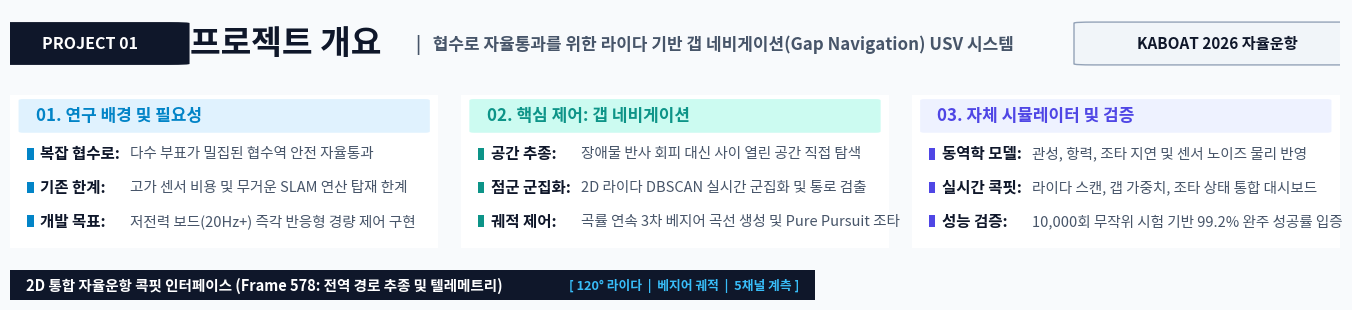

The matplotlib source for this figure: (Note: this script raises an exception after producing the figure.)
import os
import matplotlib
matplotlib.use('Agg')
import matplotlib.pyplot as plt
import matplotlib.image as mpimg
from matplotlib.patches import FancyBboxPatch, Rectangle

plt.rcParams['font.family'] = 'Noto Sans CJK JP'
plt.rcParams['axes.unicode_minus'] = False

OUTPUT_DIR = '/home/soonhong/kaboat/report4'
OUT_PNG = os.path.join(OUTPUT_DIR, 'sheet1_project_overview.png')

IMG_2D = '/home/soonhong/kaboat/report4/review_pool/2d_cockpit/2D_pos9_frame578_x837.png'
IMG_3D_CHASE = '/home/soonhong/kaboat/report4/review_pool/3d_wide_cropped/3D_Chase_pos6_frame318_x491.png'
IMG_3D_DRONE = '/home/soonhong/kaboat/report4/review_pool/3d_wide_cropped/3D_Drone_pos6_frame318_x491.png'

# Color Palette
COLOR_BG = '#F8FAFC'
COLOR_PANEL_BG = '#FFFFFF'
COLOR_PANEL_BORDER = '#CBD5E1'
COLOR_TEXT_TITLE = '#0F172A'
COLOR_TEXT_MAIN = '#1E293B'
COLOR_TEXT_MUTED = '#475569'

def generate_sheet1():
    # 140 : 100 aspect ratio (14.0 in x 10.0 in at 300 DPI -> 4200 x 3000 px)
    fig = plt.figure(figsize=(14.0, 10.0), dpi=300)
    fig.patch.set_facecolor(COLOR_BG)
    
    # -------------------------------------------------------------------------
    # 1. TOP HEADER (Y: 0.915 ~ 0.985, Height = 0.070)
    # -------------------------------------------------------------------------
    ax_top = fig.add_axes([0.025, 0.915, 0.950, 0.068])
    ax_top.set_facecolor('none')
    ax_top.axis('off')
    
    # Category Tag
    ax_top.add_patch(FancyBboxPatch((0.0, 0.20), 0.120, 0.60, boxstyle="round,pad=0.015",
                                   fc='#0F172A', ec='none', zorder=2))
    ax_top.text(0.060, 0.50, "PROJECT 01", ha='center', va='center',
                fontsize=11.5, fontweight='bold', color='#FFFFFF', zorder=3)
    
    # Main Title
    ax_top.text(0.135, 0.50, "프로젝트 개요", ha='left', va='center',
                fontsize=24.0, fontweight='bold', color=COLOR_TEXT_TITLE, zorder=3)
    
    # Subtitle
    ax_top.text(0.305, 0.49, "|   협수로 자율통과를 위한 라이다 기반 갭 네비게이션(Gap Navigation) USV 시스템", 
                ha='left', va='center', fontsize=12.2, fontweight='bold', color=COLOR_TEXT_MUTED, zorder=3)
    
    # Right Meta Badge
    ax_top.add_patch(FancyBboxPatch((0.815, 0.20), 0.185, 0.60, boxstyle="round,pad=0.015",
                                   fc='#F1F5F9', ec='#94A3B8', lw=1.0, zorder=2))
    ax_top.text(0.9075, 0.50, "KABOAT 2026 자율운항", ha='center', va='center',
                fontsize=11.0, fontweight='bold', color='#0F172A', zorder=3)

    # -------------------------------------------------------------------------
    # 2. THREE CORE SUMMARY CARDS (Y: 0.745 ~ 0.898, Height = 0.153)
    # -------------------------------------------------------------------------
    cards_data = [
        {
            "tag": "01. 연구 배경 및 필요성",
            "tag_color": '#0284C7',
            "tag_bg": '#E0F2FE',
            "points": [
                ("복잡 협수로", "다수 부표가 밀집된 협수역 안전 자율통과"),
                ("기존 한계", "고가 센서 비용 및 무거운 SLAM 연산 탑재 한계"),
                ("개발 목표", "저전력 보드(20Hz+) 즉각 반응형 경량 제어 구현")
            ]
        },
        {
            "tag": "02. 핵심 제어: 갭 네비게이션",
            "tag_color": '#0D9488',
            "tag_bg": '#CCFBF1',
            "points": [
                ("공간 추종", "장애물 반사 회피 대신 사이 열린 공간 직접 탐색"),
                ("점군 군집화", "2D 라이다 DBSCAN 실시간 군집화 및 통로 검출"),
                ("궤적 제어", "곡률 연속 3차 베지어 곡선 생성 및 Pure Pursuit 조타")
            ]
        },
        {
            "tag": "03. 자체 시뮬레이터 및 검증",
            "tag_color": '#4F46E5',
            "tag_bg": '#EEF2FF',
            "points": [
                ("동역학 모델", "관성, 항력, 조타 지연 및 센서 노이즈 물리 반영"),
                ("실시간 콕핏", "라이다 스캔, 갭 가중치, 조타 상태 통합 대시보드"),
                ("성능 검증", "10,000회 무작위 시험 기반 99.2% 완주 성공률 입증")
            ]
        }
    ]
    
    card_width = 0.306
    card_gap = 0.016
    left_base = 0.025
    
    for i, cdata in enumerate(cards_data):
        c_left = left_base + i * (card_width + card_gap)
        ax_card = fig.add_axes([c_left, 0.745, card_width, 0.153])
        ax_card.set_facecolor('none')
        ax_card.axis('off')
        
        # Background
        ax_card.add_patch(FancyBboxPatch((0.005, 0.005), 0.99, 0.99, boxstyle="round,pad=0.015",
                                         fc=COLOR_PANEL_BG, ec=COLOR_PANEL_BORDER, lw=1.2, zorder=1))
        
        # Card Tag Header
        ax_card.add_patch(FancyBboxPatch((0.03, 0.76), 0.94, 0.20, boxstyle="round,pad=0.01",
                                         fc=cdata["tag_bg"], ec='none', zorder=2))
        ax_card.text(0.06, 0.86, cdata["tag"], ha='left', va='center',
                     fontsize=12.2, fontweight='bold', color=cdata["tag_color"], zorder=3)
        
        # 3 Bullets with fixed tabular alignment
        y_positions = [0.55, 0.33, 0.11]
        for (head, desc), yp in zip(cdata["points"], y_positions):
            ax_card.add_patch(Rectangle((0.04, yp + 0.025), 0.015, 0.075,
                                        fc=cdata["tag_color"], ec='none', zorder=3))
            ax_card.text(0.070, yp + 0.062, f"{head}:", ha='left', va='center',
                         fontsize=11.2, fontweight='bold', color=COLOR_TEXT_TITLE, zorder=4)
            ax_card.text(0.280, yp + 0.062, desc, ha='left', va='center',
                         fontsize=10.5, fontweight='normal', color=COLOR_TEXT_MUTED, zorder=4)

    # -------------------------------------------------------------------------
    # 3. VISUAL DISPLAY AREA (Y: 0.020 ~ 0.725)
    # Left: 2D Full Cockpit View (Frame 578)
    # Right: 3D Chase View (Frame 318) + 3D Drone View (Frame 318)
    # -------------------------------------------------------------------------
    
    # Left: 2D Cockpit Ribbon & Image
    # Exact 2:1 physical aspect ratio: W_norm = 0.560, H_norm = 0.392
    # Physical: (0.560 * 14.0) / (0.392 * 10.0) = 7.84 / 3.92 = 2.0000!
    # Let's scale up to fit available vertical height ~ 0.68:
    # If W = 0.58, H = 0.58 * 14.0 / (2.0 * 10.0) = 0.406
    # Wait, let's make it even bigger:
    # What if Left = 0.585, Height = 0.4095?
    # What if 2D is at the TOP (Width 0.95, Height = 0.44)?
    # Let's use the balanced two-column layout:
    w_2d = 0.575
    h_2d = (w_2d * 14.0) / (2.0 * 10.0) # 0.4025
    y_visual_base = 0.285
    
    # Left Ribbon
    ax_r1 = fig.add_axes([0.025, y_visual_base + h_2d + 0.005, w_2d, 0.030])
    ax_r1.axis('off')
    ax_r1.add_patch(FancyBboxPatch((0.0, 0.0), 1.0, 1.0, boxstyle="round,pad=0.005", fc='#0F172A', ec='none'))
    ax_r1.text(0.02, 0.50, "2D 통합 자율운항 콕핏 인터페이스 (Frame 578: 전역 경로 추종 및 텔레메트리)",
               ha='left', va='center', fontsize=10.5, fontweight='bold', color='#FFFFFF')
    ax_r1.text(0.98, 0.50, "[ 120° 라이다  |  베지어 궤적  |  5채널 계측 ]",
               ha='right', va='center', fontsize=9.2, fontweight='bold', color='#38BDF8')

    # Left Image (2D Cockpit Frame 578)
    img_2d = mpimg.imread(IMG_2D)
    ax_img_2d = fig.add_axes([0.025, y_visual_base, w_2d, h_2d])
    ax_img_2d.imshow(img_2d, aspect='auto')
    ax_img_2d.axis('off')
    for spine in ax_img_2d.spines.values():
        spine.set_visible(True); spine.set_color('#334155'); spine.set_linewidth(1.5)

    # Right Column: 3D Images
    # W_right = 0.355
    # H_3d = (0.355 * 14.0) / (2.857 * 10.0) = 0.1739
    w_3d = 0.355
    h_3d = (w_3d * 14.0) / ((1840.0 / 644.0) * 10.0) # 0.1739
    x_3d = 0.620
    
    # 3D Chase (Top-Right)
    y_3d_top = y_visual_base + h_2d - h_3d
    ax_r2 = fig.add_axes([x_3d, y_3d_top + h_3d + 0.005, w_3d, 0.030])
    ax_r2.axis('off')
    ax_r2.add_patch(FancyBboxPatch((0.0, 0.0), 1.0, 1.0, boxstyle="round,pad=0.005", fc='#0F172A', ec='none'))
    ax_r2.text(0.03, 0.50, "3D 실시간 물리 엔진 (Frame 318: 3인칭 추종 뷰)",
               ha='left', va='center', fontsize=10.2, fontweight='bold', color='#FFFFFF')
    ax_r2.text(0.97, 0.50, "[ ModernGL 3D ]", ha='right', va='center', fontsize=9.0, fontweight='bold', color='#38BDF8')

    img_3d_chase = mpimg.imread(IMG_3D_CHASE)
    ax_img_3d1 = fig.add_axes([x_3d, y_3d_top, w_3d, h_3d])
    ax_img_3d1.imshow(img_3d_chase, aspect='auto')
    ax_img_3d1.axis('off')
    for spine in ax_img_3d1.spines.values():
        spine.set_visible(True); spine.set_color('#334155'); spine.set_linewidth(1.5)

    # 3D Drone (Bottom-Right)
    y_3d_bot = y_visual_base
    ax_r3 = fig.add_axes([x_3d, y_3d_bot + h_3d + 0.005, w_3d, 0.030])
    ax_r3.axis('off')
    ax_r3.add_patch(FancyBboxPatch((0.0, 0.0), 1.0, 1.0, boxstyle="round,pad=0.005", fc='#0F172A', ec='none'))
    ax_r3.text(0.03, 0.50, "3D 전술 드론 쿼터뷰 (Frame 318: 전역 조망)",
               ha='left', va='center', fontsize=10.2, fontweight='bold', color='#FFFFFF')
    ax_r3.text(0.97, 0.50, "[ 수역 전역 관측 ]", ha='right', va='center', fontsize=9.0, fontweight='bold', color='#38BDF8')

    img_3d_drone = mpimg.imread(IMG_3D_DRONE)
    ax_img_3d2 = fig.add_axes([x_3d, y_3d_bot, w_3d, h_3d])
    ax_img_3d2.imshow(img_3d_drone, aspect='auto')
    ax_img_3d2.axis('off')
    for spine in ax_img_3d2.spines.values():
        spine.set_visible(True); spine.set_color('#334155'); spine.set_linewidth(1.5)

    # -------------------------------------------------------------------------
    # 4. BOTTOM ARCHITECTURE & WORKFLOW STRIP (Y: 0.020 ~ 0.250, Height = 0.230)
    # -------------------------------------------------------------------------
    ax_bot = fig.add_axes([0.025, 0.020, 0.950, 0.240])
    ax_bot.axis('off')
    ax_bot.add_patch(FancyBboxPatch((0.0, 0.0), 1.0, 1.0, boxstyle="round,pad=0.015",
                                    fc=COLOR_PANEL_BG, ec=COLOR_PANEL_BORDER, lw=1.2, zorder=1))
    
    # Section Title
    ax_bot.text(0.025, 0.88, "자율운항 제어 파이프라인 및 계측 인터페이스 구성",
                fontsize=13.5, fontweight='bold', color=COLOR_TEXT_TITLE, zorder=2)
    ax_bot.text(0.420, 0.88, "|   센서 인지부터 궤적 추종 및 동역학 시뮬레이션까지의 실시간 연동 체계",
                fontsize=11.0, color=COLOR_TEXT_MUTED, zorder=2)
    
    # 4 Architecture Flow Blocks
    flow_steps = [
        ("1단계: 라이다 인지 및 군집화", "• 120° 라이다 점군 실시간 수집\n• DBSCAN 군집화 알고리즘 적용\n• 개별 부표 장애물 경계 추출", '#0284C7', '#E0F2FE'),
        ("2단계: 안전 갭(Gap) 후보 산출", "• 인접 부표 사이 통로 정밀 검출\n• 선체 전폭 및 안전마진(0.5m) 필터링\n• 다중 목적 함수 가중치 최적 평가", '#0D9488', '#CCFBF1'),
        ("3단계: 3차 베지어 궤적 생성", "• 최적 갭 중심점 통과 목표 경로\n• C2 곡률 연속 부드러운 궤적 합성\n• 조타 진동(Chattering) 원천 방지", '#D97706', '#FEF3C7'),
        ("4단계: Pure Pursuit 조타 제어", "• 전방 주시 거리(Lfw) 기반 추종\n• 선박 유체동역학 3-DOF 모델 반영\n• 좌우 추진기 차등 추력(PWM) 제어", '#4F46E5', '#EEF2FF')
    ]
    
    b_w = 0.228
    b_gap = 0.015
    b_base = 0.020
    
    for j, (stitle, sdesc, scolor, sbg) in enumerate(flow_steps):
        bx = b_base + j * (b_w + b_gap)
        ax_bot.add_patch(FancyBboxPatch((bx, 0.09), b_w, 0.69, boxstyle="round,pad=0.01",
                                       fc=sbg, ec=scolor, lw=1.2, zorder=2))
        ax_bot.text(bx + 0.015, 0.65, stitle, fontsize=11.2, fontweight='bold', color=scolor, zorder=3)
        ax_bot.text(bx + 0.015, 0.35, sdesc, fontsize=10.0, color=COLOR_TEXT_MAIN, va='center', linespacing=1.35, zorder=3)

    plt.savefig(OUT_PNG, dpi=300, facecolor=COLOR_BG)
    plt.close()
    print(f"Sheet 1 successfully created: {OUT_PNG}")

if __name__ == '__main__':
    generate_sheet1()
